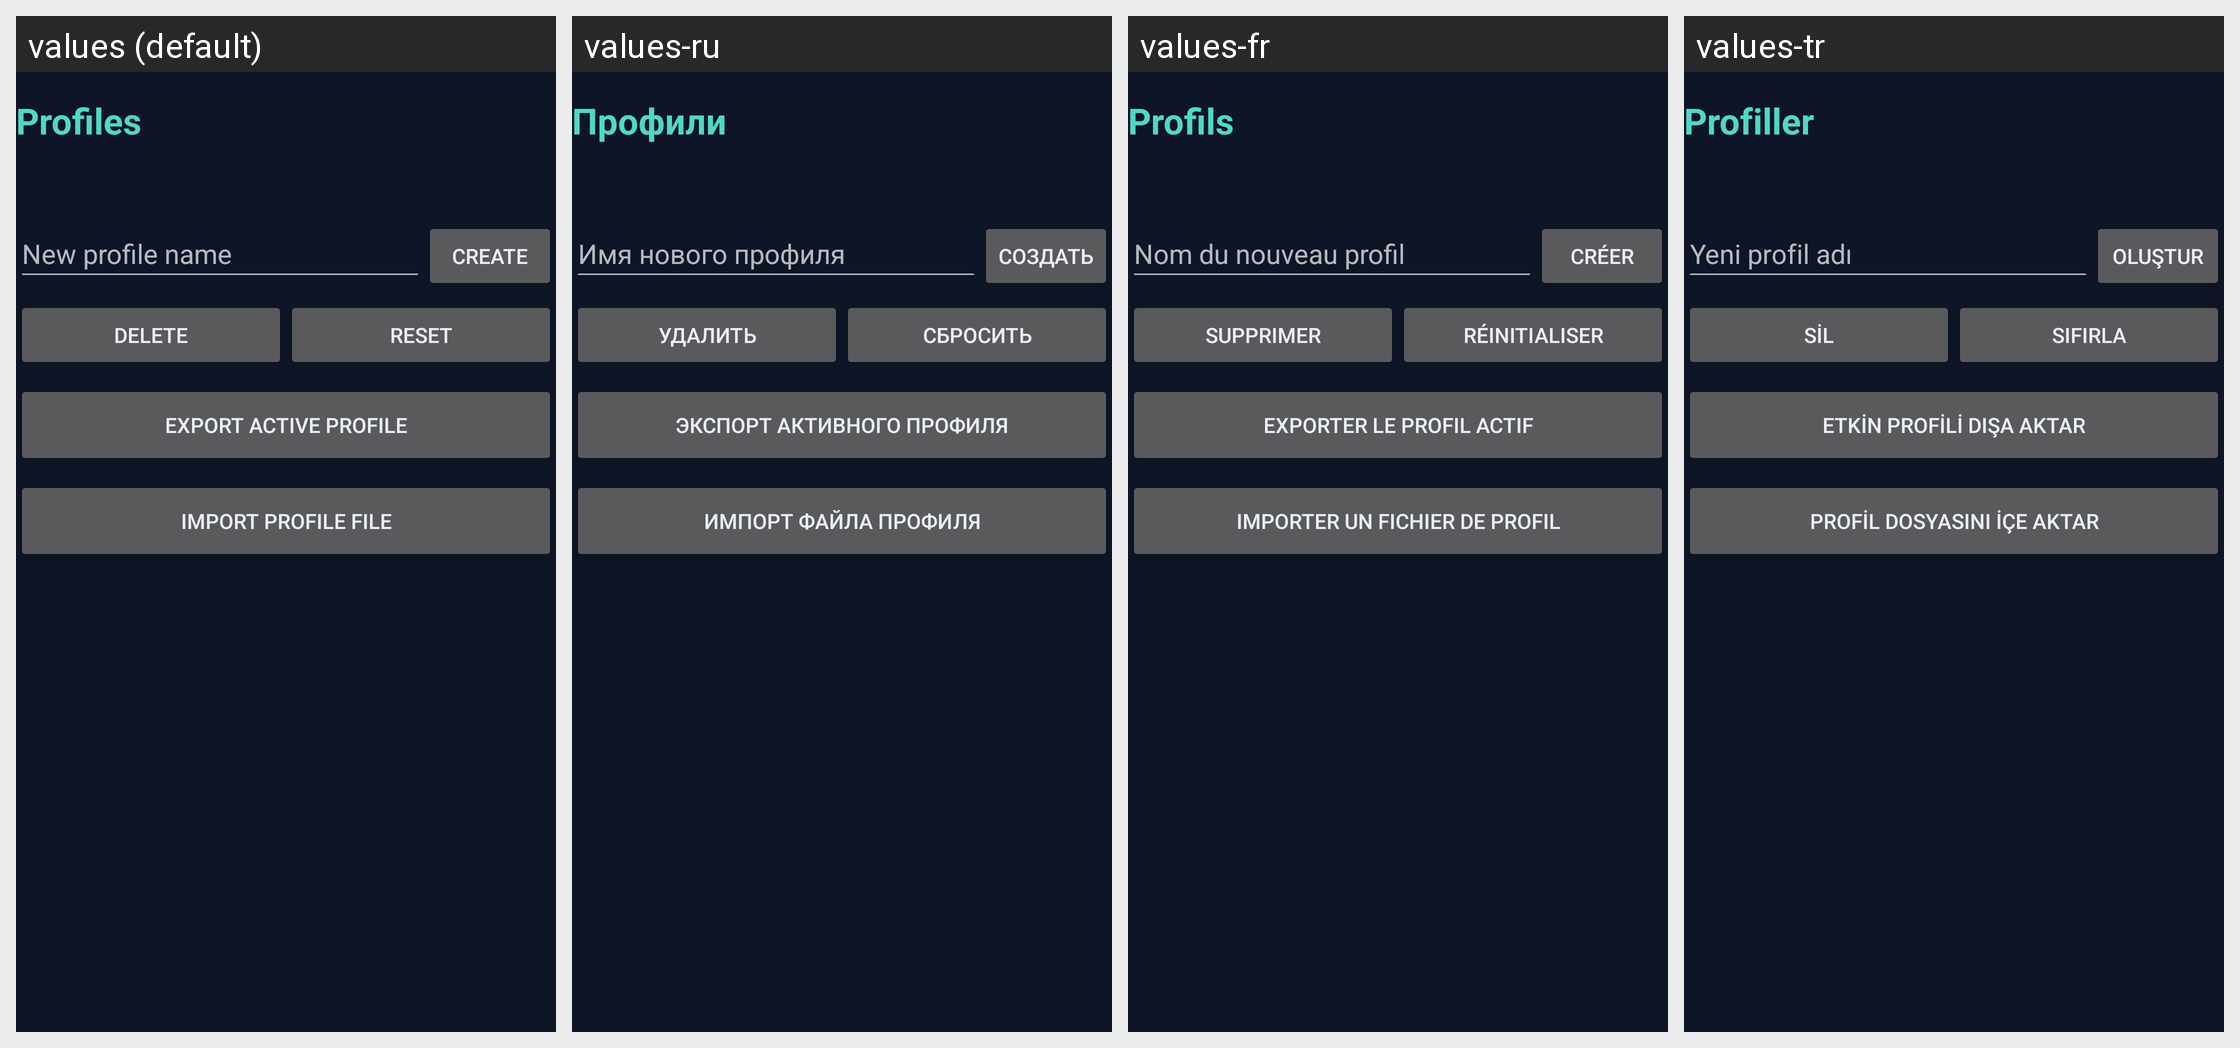

For this localized Android screen grid, give each drawn string resource with its value in every locale shown.
Android screen res/layout/fragment_profiles.xml rendered under 4 locales, left to right: values (default), values-ru, values-fr, values-tr. Device: Nexus 5 (rendered at 1080×1920; each locale shown at half size, 540×960, under a caption strip naming it); theme Theme.Xykell.
Other locales in the repository, not shown: values-de, values-es, values-pl, values-pt-rBR.
Strings drawn on this screen, with the default value and each locale's value (text and hints the layout hard-codes, and strings that could not be matched under every locale, appear in the picture but are not listed):

profiles_title
  values: Profiles
  values-ru: Профили
  values-fr: Profils
  values-tr: Profiller

profiles_name_hint
  values: New profile name
  values-ru: Имя нового профиля
  values-fr: Nom du nouveau profil
  values-tr: Yeni profil adı

profiles_create
  values: CREATE
  values-ru: СОЗДАТЬ
  values-fr: CRÉER
  values-tr: OLUŞTUR

profiles_delete
  values: DELETE
  values-ru: УДАЛИТЬ
  values-fr: SUPPRIMER
  values-tr: SİL

profiles_reset
  values: RESET
  values-ru: СБРОСИТЬ
  values-fr: RÉINITIALISER
  values-tr: SIFIRLA

profiles_export
  values: Export active profile
  values-ru: Экспорт активного профиля
  values-fr: Exporter le profil actif
  values-tr: Etkin profili dışa aktar

profiles_import
  values: Import profile file
  values-ru: Импорт файла профиля
  values-fr: Importer un fichier de profil
  values-tr: Profil dosyasını içe aktar
